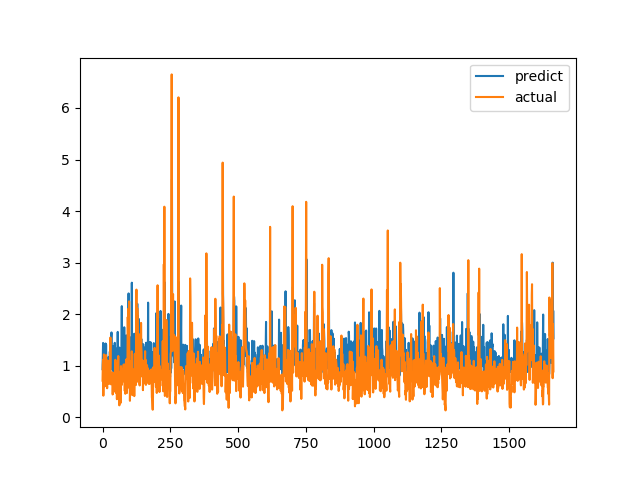

The table this chart was drawn from, first rows:
predict, actual
0.9322, 0.7094
1.146, 1.015
1.441, 1.116
1.017, 0.4183
1.301, 1.002
0.9399, 1.219
1.194, 1.143
0.9991, 0.6528
1.394, 0.6747
0.9528, 0.601
1.127, 0.6695
1.431, 0.6538
1.01, 0.7814
1.413, 1.206
1.039, 0.8469
0.9096, 0.8286
1.044, 0.6482
1.04, 0.5624
1.07, 0.7183
0.9013, 1.1
1.148, 0.9542
0.9628, 0.729
1.169, 0.6694
1.061, 0.8631
1.053, 0.6465
1.012, 0.8223
1.123, 0.9236
1.274, 0.8301
1.011, 1.067
1.453, 1.546
1.144, 0.6827
0.9321, 0.6386
1.559, 0.6464
1.645, 0.6881
0.9668, 0.7274
1.056, 0.65
0.9254, 0.8694
0.9994, 0.4409
1.088, 0.4519
1.381, 0.7575
0.9959, 0.4952
0.8739, 0.6851
1.382, 0.7244
1.11, 0.8654
1.213, 0.74
1.444, 0.8071
1.014, 0.8204
1.041, 1.114
1.341, 1.109
0.9564, 0.4751
0.9332, 1.039
1.249, 0.9458
0.991, 0.7878
0.9515, 0.3505
0.9915, 0.9368
0.9942, 0.9868
1.655, 0.647
1.023, 1.03
1.02, 1.187
1.047, 0.9329
... 1,604 more rows
